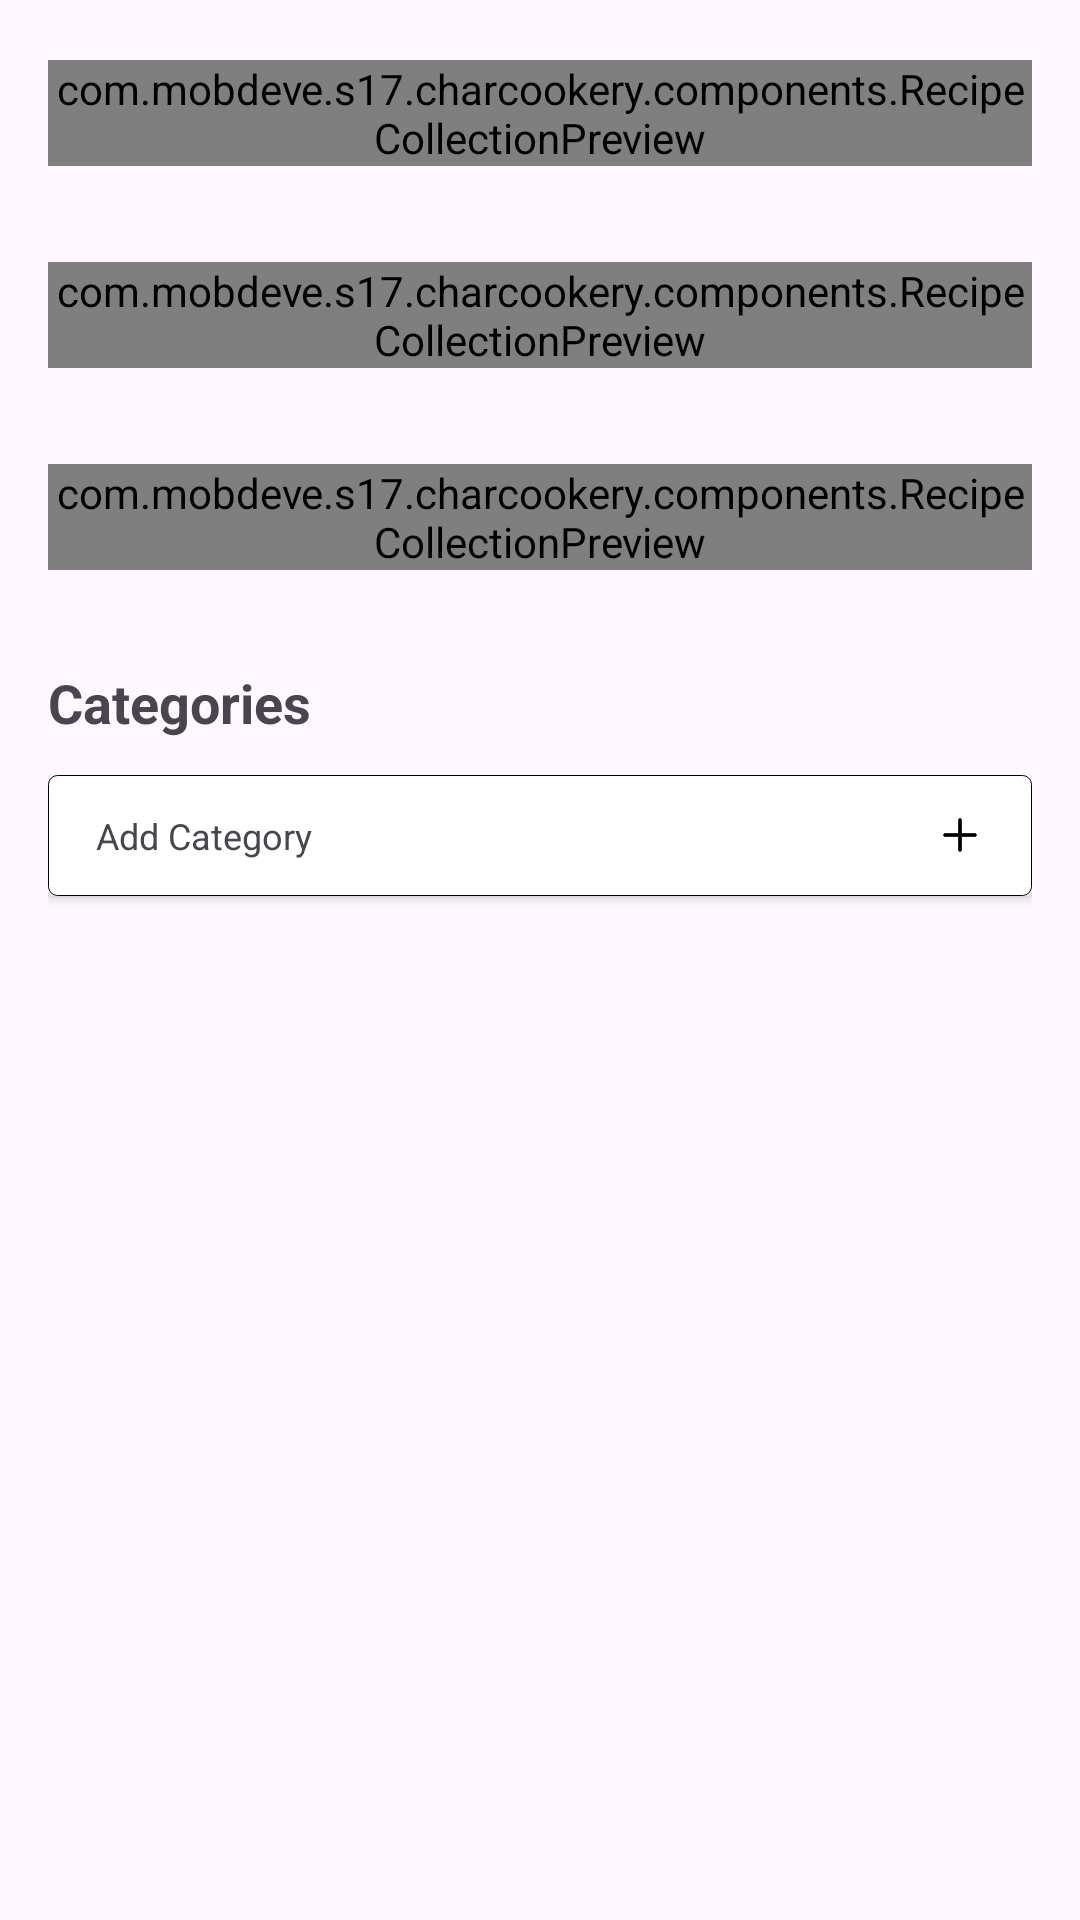

This screen was rendered from an Android layout file. Write that file and the resources it references.
<!-- AndroidManifest.xml: application theme Theme.CharCookery -->
<!-- res/layout/fragment_main.xml -->
<?xml version="1.0" encoding="utf-8"?>
<ScrollView xmlns:android="http://schemas.android.com/apk/res/android"
    xmlns:app="http://schemas.android.com/apk/res-auto"
    xmlns:tools="http://schemas.android.com/tools"
    android:layout_width="match_parent"
    android:layout_height="match_parent"
    android:layout_weight="1">

    <LinearLayout
        android:layout_width="match_parent"
        android:layout_height="wrap_content"
        android:orientation="vertical"
        android:paddingStart="16dp"
        android:paddingTop="20dp"
        android:paddingEnd="16dp"
        android:paddingBottom="80dp">

        <com.mobdeve.s17.charcookery.components.RecipeCollectionPreview
            android:id="@+id/collectionMyRecipes"
            android:layout_width="match_parent"
            android:layout_height="wrap_content"
            android:layout_marginBottom="32dp" />

        <com.mobdeve.s17.charcookery.components.RecipeCollectionPreview
            android:id="@+id/collectionCustom1"
            android:layout_width="match_parent"
            android:layout_height="wrap_content"
            android:layout_marginBottom="32dp" />

        <com.mobdeve.s17.charcookery.components.RecipeCollectionPreview
            android:id="@+id/collectionCustom2"
            android:layout_width="match_parent"
            android:layout_height="wrap_content"
            android:layout_marginBottom="32dp" />

        <TextView
            android:id="@+id/categorySectionTitle"
            android:layout_width="wrap_content"
            android:layout_height="wrap_content"
            android:layout_marginBottom="12dp"
            android:text="Categories"
            android:textFontWeight="700"
            android:textSize="18sp" />

        <androidx.recyclerview.widget.RecyclerView
            android:id="@+id/rvCategories"
            android:layout_width="match_parent"
            android:layout_height="wrap_content"
            android:orientation="vertical"
            app:layoutManager="androidx.recyclerview.widget.LinearLayoutManager"
            tools:itemCount="5"
            tools:listitem="@layout/card_category" />

        <LinearLayout
            android:layout_width="match_parent"
            android:layout_height="wrap_content"
            android:background="?android:attr/selectableItemBackground"
            android:clickable="true"
            android:focusable="true"
            android:minHeight="48dp">

            <androidx.cardview.widget.CardView
                android:id="@+id/addCategoryCard"
                android:layout_width="match_parent"
                android:layout_height="wrap_content">

                <LinearLayout
                    android:id="@+id/addCategoryLayout"
                    android:layout_width="match_parent"
                    android:layout_height="wrap_content"
                    android:background="@drawable/border_black"
                    android:gravity="center"
                    android:orientation="horizontal"
                    android:paddingStart="16dp"
                    android:paddingTop="12dp"
                    android:paddingEnd="16dp"
                    android:paddingBottom="12dp">

                    <TextView
                        android:id="@+id/addCategoryTitle"
                        android:layout_width="match_parent"
                        android:layout_height="wrap_content"
                        android:layout_weight="1"
                        android:text="Add Category"
                        android:textSize="12sp" />

                    <ImageView
                        android:id="@+id/addCategoryClickIcon"
                        android:layout_width="16dp"
                        android:layout_height="16dp"
                        android:importantForAccessibility="no"
                        android:src="@drawable/plus_outline" />

                </LinearLayout>
            </androidx.cardview.widget.CardView>
        </LinearLayout>
    </LinearLayout>
</ScrollView>
<!-- res/layout/card_category.xml (included above) -->
<?xml version="1.0" encoding="utf-8"?>
<androidx.cardview.widget.CardView xmlns:android="http://schemas.android.com/apk/res/android"
    xmlns:app="http://schemas.android.com/apk/res-auto"
    android:layout_width="match_parent"
    android:layout_height="wrap_content"
    xmlns:tools="http://schemas.android.com/tools"
    app:cardElevation="0dp">

    <LinearLayout
        android:layout_width="match_parent"
        android:layout_height="wrap_content"
        android:layout_marginBottom="4dp"
        android:background="@drawable/border_black"
        android:gravity="center"
        android:orientation="horizontal"
        android:paddingStart="16dp"
        android:paddingTop="12dp"
        android:paddingEnd="16dp"
        android:paddingBottom="12dp">

        <TextView
            android:id="@+id/categoryTitle"
            android:layout_width="wrap_content"
            android:layout_height="wrap_content"
            android:layout_weight="1"
            android:text="Category Name"
            android:textSize="12sp" />

        <Button
            android:id="@+id/categoryDeleteBtn"
            android:layout_width="wrap_content"
            android:layout_height="match_parent"
            android:backgroundTint="@color/white"
            android:foreground="@drawable/delete"
            android:foregroundGravity="center|fill"
            android:minWidth="0dp"
            android:paddingStart="10dp"
            android:paddingEnd="8dp"
            android:layout_marginEnd="16dp"
            tools:ignore="SpeakableTextPresentCheck,TouchTargetSizeCheck" />

        <ImageView
            android:id="@+id/categoryClickIcon"
            android:layout_width="16dp"
            android:layout_height="16dp"
            android:src="@drawable/arrow_right" />
    </LinearLayout>

</androidx.cardview.widget.CardView>
<!-- resources referenced by this layout -->
<resources>
  <!-- drawable arrow_right (drawable) -->
  <vector xmlns:android="http://schemas.android.com/apk/res/android" xmlns:aapt="http://schemas.android.com/aapt"
      android:viewportWidth="12"
      android:viewportHeight="12"
      android:width="12dp"
      android:height="12dp">
      <path
          android:pathData="M1.8 5.99997C1.8 5.75145 2.00147 5.54997 2.25 5.54997L8.63275 5.54997L6.1381 3.17435C5.95896 3.00209 5.95337 2.71722 6.12563 2.53808C6.29788 2.35893 6.58275 2.35334 6.7619 2.5256L10.0619 5.6756C10.1501 5.76044 10.2 5.87757 10.2 5.99997C10.2 6.12238 10.1501 6.23951 10.0619 6.32435L6.7619 9.47435C6.58275 9.64661 6.29788 9.64102 6.12563 9.46187C5.95337 9.28273 5.95896 8.99786 6.1381 8.8256L8.63275 6.44997L2.25 6.44997C2.00147 6.44997 1.8 6.2485 1.8 5.99997Z"
          android:fillType="evenOdd"
          android:fillColor="#888888"
          android:strokeColor="#888888"
          android:strokeWidth="0.2"
          android:strokeLineCap="round"
          android:strokeLineJoin="round" />
  </vector>
  <!-- drawable border_black (drawable) -->
  <?xml version="1.0" encoding="utf-8"?>
  <shape xmlns:android="http://schemas.android.com/apk/res/android" >
      <stroke
          android:width="1px"
          android:color="#000000" />
  
      <padding
          android:left="1dp"
          android:right="1dp"
          android:bottom="1dp"
          android:top="1dp" />
  
      <corners android:radius="3dp" />
  </shape>
  <!-- drawable plus_outline (drawable) -->
  <vector xmlns:android="http://schemas.android.com/apk/res/android"
      android:width="14dp"
      android:height="14dp"
      android:viewportWidth="14"
      android:viewportHeight="14">
    <path
        android:pathData="M7,2.188C7.242,2.188 7.438,2.383 7.438,2.625V6.563H11.375C11.617,6.563 11.813,6.758 11.813,7C11.813,7.242 11.617,7.438 11.375,7.438H7.438V11.375C7.438,11.617 7.242,11.813 7,11.813C6.758,11.813 6.563,11.617 6.563,11.375V7.438H2.625C2.383,7.438 2.188,7.242 2.188,7C2.188,6.758 2.383,6.563 2.625,6.563H6.563V2.625C6.563,2.383 6.758,2.188 7,2.188Z"
        android:strokeLineJoin="round"
        android:strokeWidth="0.2"
        android:fillColor="#000000"
        android:fillType="evenOdd"
        android:strokeColor="#000000"
        android:strokeLineCap="round"/>
  </vector>
  <style name="Theme.CharCookery" parent="Base.Theme.CharCookery" />
  <style name="Base.Theme.CharCookery" parent="Theme.Material3.DayNight.NoActionBar">
          
          
          <item name="fontFamily">@font/inter</item>
      </style>
  <!-- not gathered from this repository: default colours our renderer supplied (Android Studio template values) -->
  <color name="white">#FFFFFFFF</color>
</resources>
